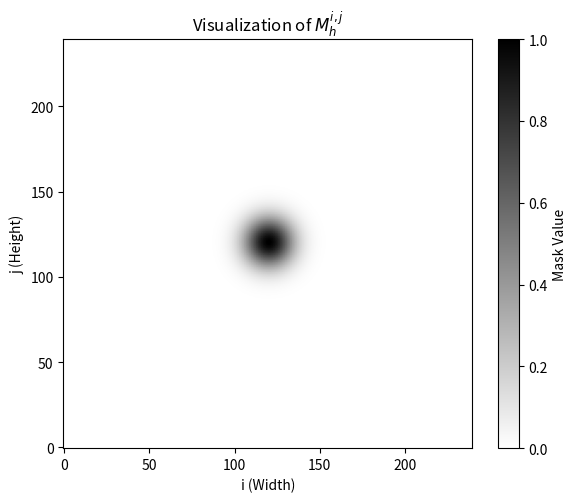

Source code (Python):
import numpy as np
import matplotlib.pyplot as plt

def generate_mask(W, H, sigma):
    i_coords = np.arange(W).reshape(-1, 1)  # W维列向量
    j_coords = np.arange(H).reshape(1, -1)  # H维行向量

    # 中心坐标
    center_i = W / 2
    center_j = H / 2

    # 高斯反函数
    Mh =np.exp(-((i_coords - center_i) ** 2 + (j_coords - center_j) ** 2) / (2 * sigma ** 2))
    return Mh

# 参数设置
W, H = 240, 240
sigma = 10

# 生成 mask
mask = generate_mask(W, H, sigma)

# plt.imsave('mask.png', mask)
# 可视化
plt.figure(figsize=(6, 5))
plt.imshow(mask.T, cmap='binary', origin='lower')  # 注意转置一下让方向对齐
plt.colorbar(label='Mask Value')
plt.title('Visualization of $M_h^{i,j}$')
plt.xlabel('i (Width)')
plt.ylabel('j (Height)')
plt.tight_layout()
plt.show()
